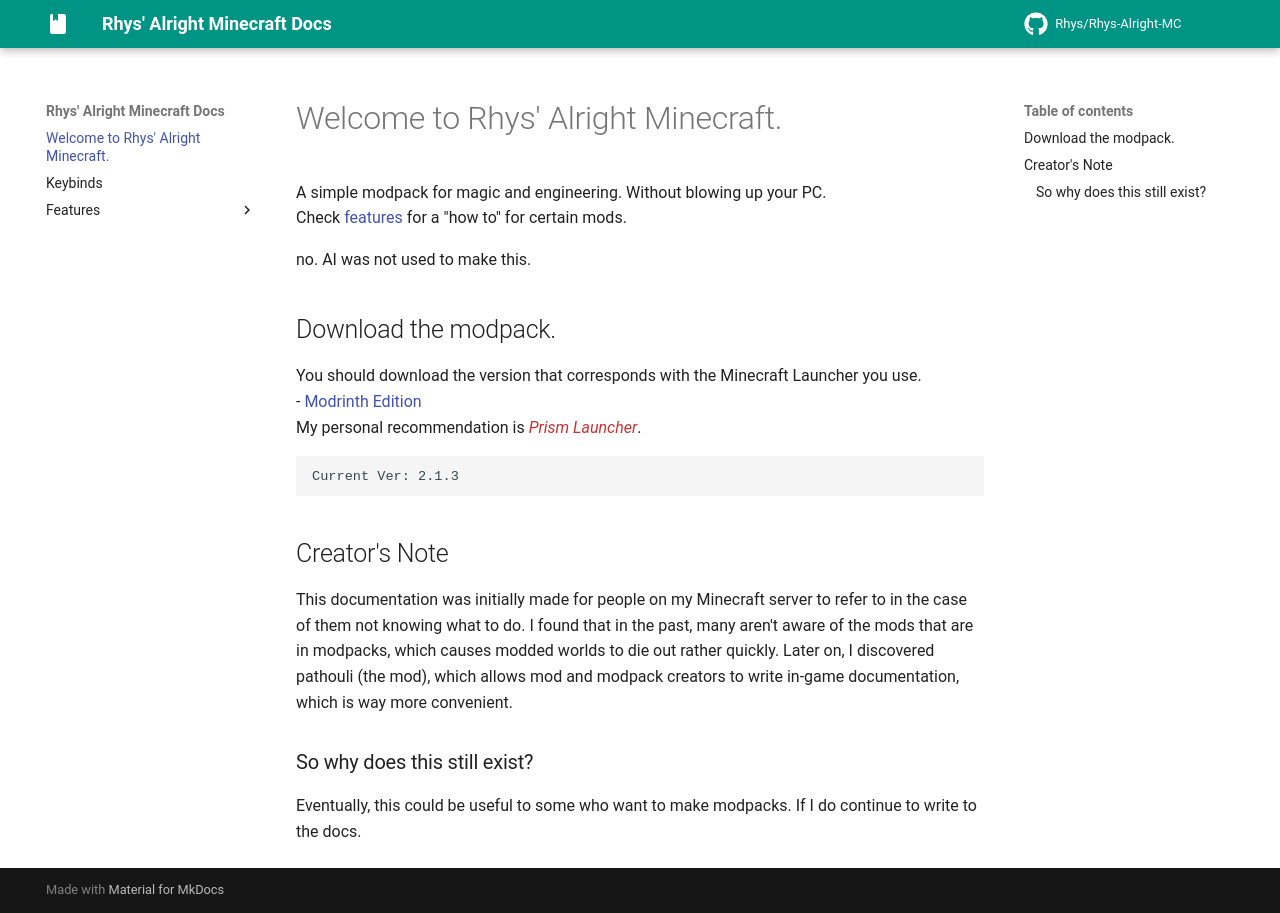

repository: RKG-01/Rhys-Alright-MC · page: index.html · generator: mkdocs

# Welcome to Rhys' Alright Minecraft.

A simple modpack for magic and engineering. Without blowing up your PC.  
Check [features](https://www.rhys-ree.com/Rhys-Alright-MC/Features/featureList/) for a "how to" for certain mods.  

no. AI was not used to make this.

## Download the modpack.
You should download the version that corresponds with the Minecraft Launcher you use.  
- [Modrinth Edition](https://modrinth.com/modpack/rhys-alright-minecraft-2/)  
My personal recommendation is [*Prism Launcher*](https://prismlauncher.org/).  
<!-- "Standalone Version" can be used with more open launchers such as my personal favourite: [*Prism Launcher*](https://prismlauncher.org/).   -->


```
Current Ver: 2.1.3
```


## Creator's Note
This documentation was initially made for people on my Minecraft server to refer to in the case of them not knowing what to do. I found that in the past, many aren't aware of the mods that are in modpacks, which causes modded worlds to die out rather quickly. Later on, I discovered pathouli (the mod), which allows mod and modpack creators 
to write in-game documentation, which is way more convenient.

### So why does this still exist?
Eventually, this could be useful to some who want to make modpacks. If I do continue to write to the docs.
